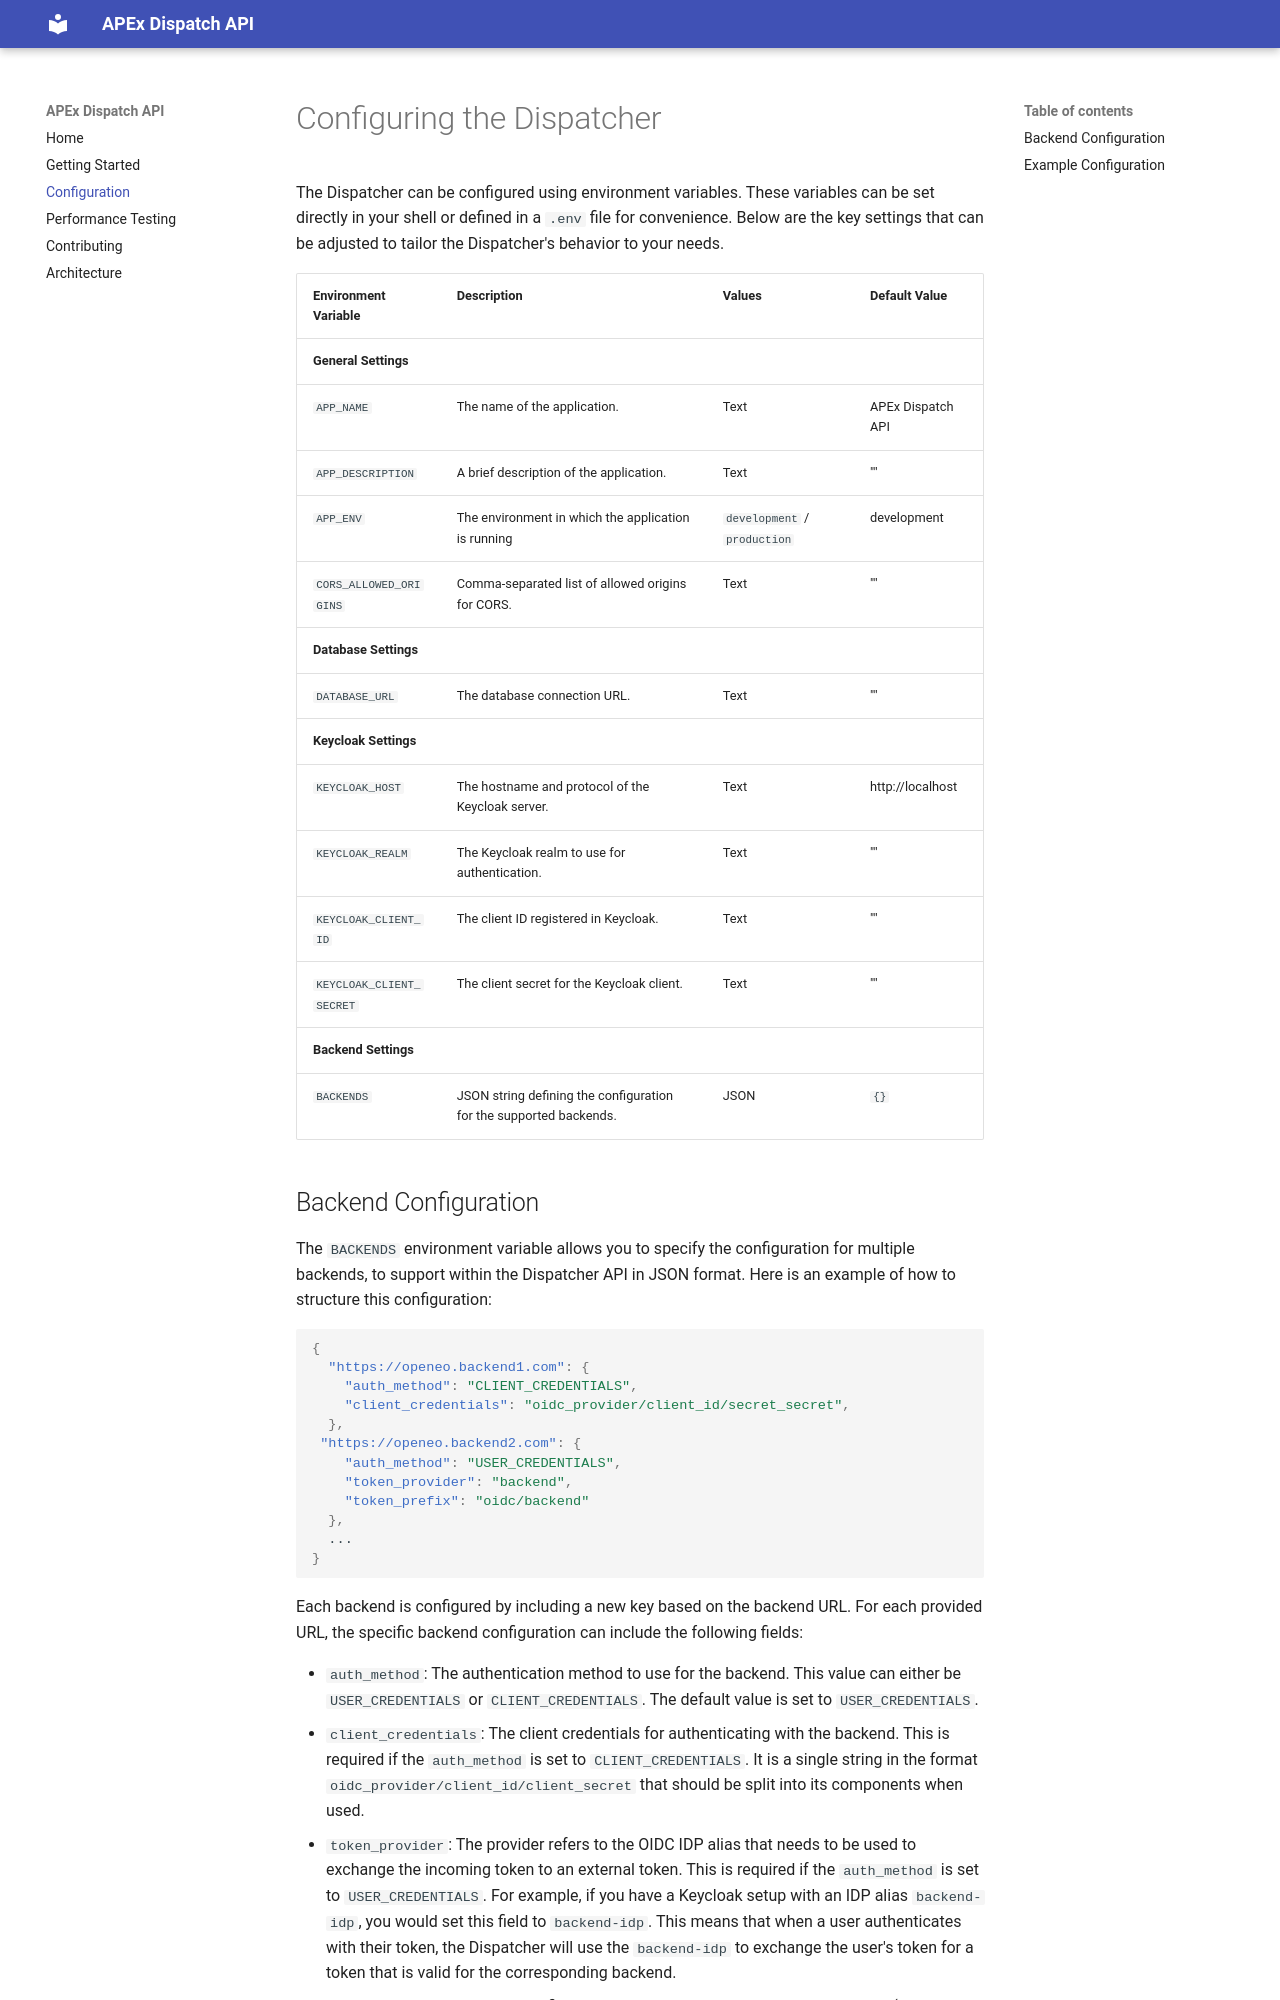

repository: ESA-APEx/apex_dispatch_api · page: configuration/index.html · generator: mkdocs

# Configuring the Dispatcher
The Dispatcher can be configured using environment variables. These variables can be set directly in your shell or defined in a `.env` file for convenience.
Below are the key settings that can be adjusted to tailor the Dispatcher's behavior to your needs. 

| Environment Variable     | Description                                                        | Values                        | Default Value     |
| ------------------------ | ------------------------------------------------------------------ | ----------------------------- | ----------------- |
| **General Settings**     |                                                                    |                               |                   |
| `APP_NAME`               | The name of the application.                                       | Text                          | APEx Dispatch API |
| `APP_DESCRIPTION`        | A brief description of the application.                            | Text                          | ""                |
| `APP_ENV`                | The environment in which the application is running                | `development` /  `production` | development       |
| `CORS_ALLOWED_ORIGINS`   | Comma-separated list of allowed origins for CORS.                  | Text                          | ""                |
| **Database Settings**    |                                                                    |                               |                   |
| `DATABASE_URL`           | The database connection URL.                                       | Text                          | ""                |
| **Keycloak Settings**    |                                                                    |                               |                   |
| `KEYCLOAK_HOST`          | The hostname and protocol of the Keycloak server.                  | Text                          | http://localhost  |
| `KEYCLOAK_REALM`         | The Keycloak realm to use for authentication.                      | Text                          | ""                |
| `KEYCLOAK_CLIENT_ID`     | The client ID registered in Keycloak.                              | Text                          | ""                |
| `KEYCLOAK_CLIENT_SECRET` | The client secret for the Keycloak client.                         | Text                          | ""                |
| **Backend Settings**     |                                                                    |                               |                   |
| `BACKENDS`               | JSON string defining the configuration for the supported backends. | JSON                          | `{}`              |
